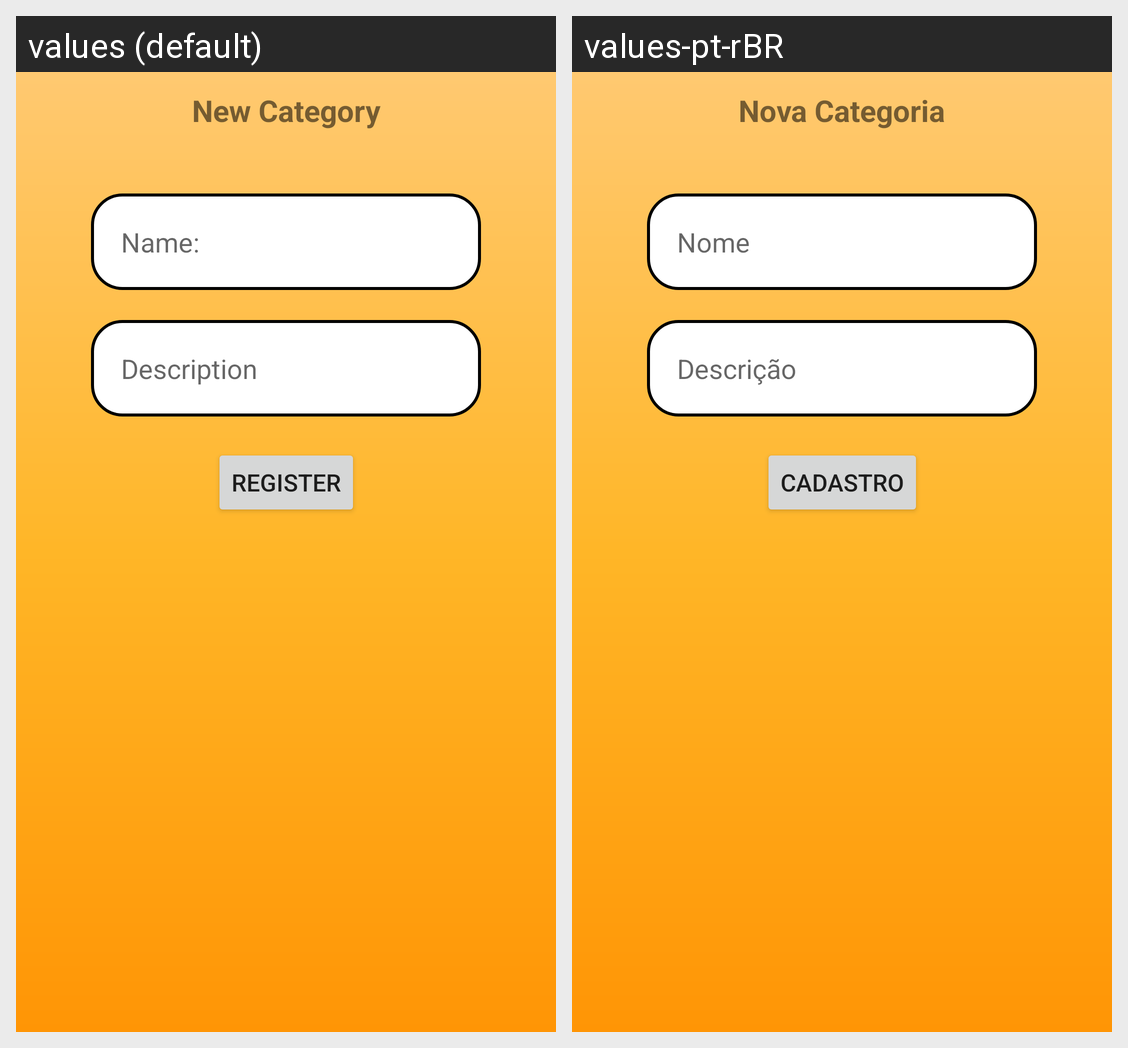

Locale-by-locale string values for the Android screen shown in this grid:
Android screen res/layout/activity_cadastro_categoria.xml rendered under 2 locales, left to right: values (default), values-pt-rBR. Device: Nexus 5 (rendered at 1080×1920; each locale shown at half size, 540×960, under a caption strip naming it); theme Theme.CookBook.
Strings drawn on this screen, with the default value and each locale's value (text and hints the layout hard-codes, and strings that could not be matched under every locale, appear in the picture but are not listed):

nova_categoria
  values: New Category
  values-pt-rBR: Nova Categoria

text_nome
  values: Name:
  values-pt-rBR: Nome

descricao
  values: Description
  values-pt-rBR: Descrição

cadastrar
  values: Register
  values-pt-rBR: Cadastro
